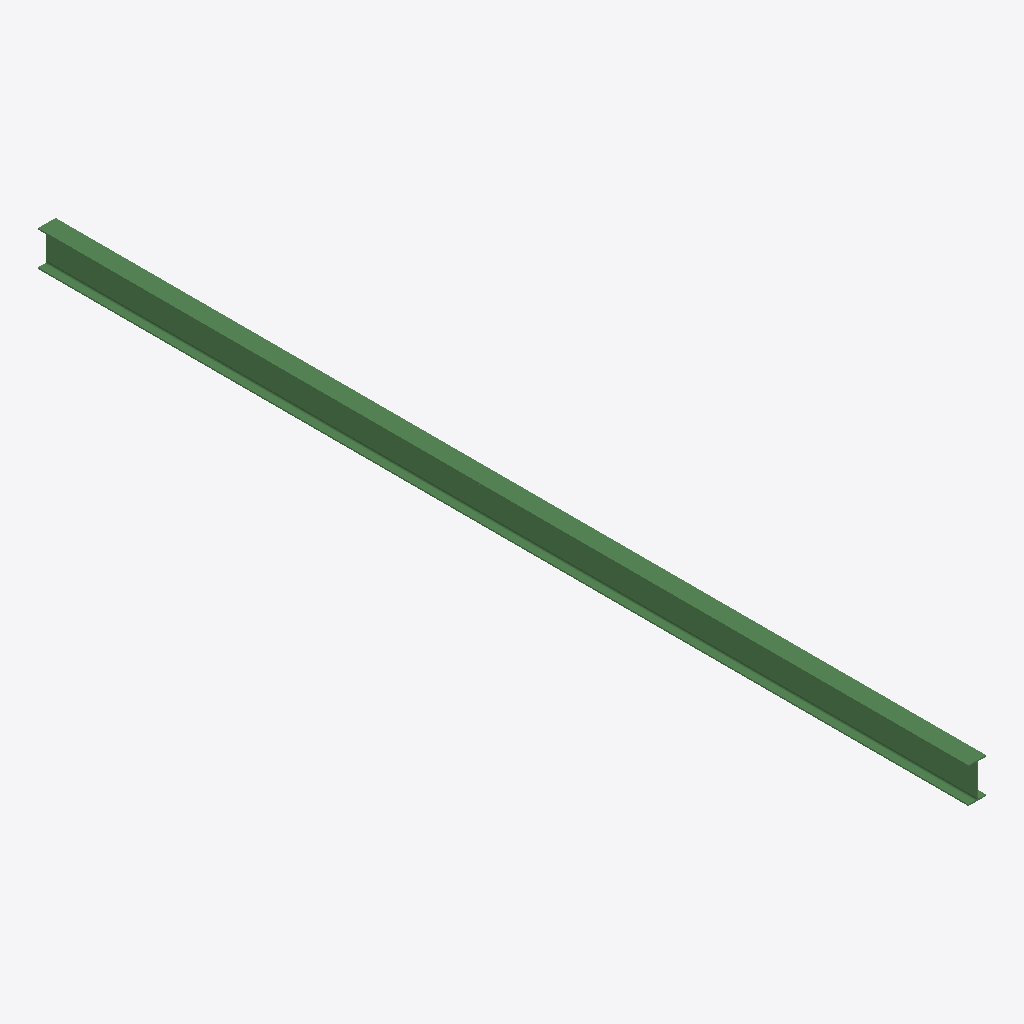
Isometric view of an IFC building model (IFC-SPF (STEP), schema IFC2X3, length unit millimetre), seen from the south-west, elements coloured by IFC class: 1 beam (green).
Extent 0.1 m × 7.9 m × 0.3 m (x, y, z). Storeys (1): Undefined at 0.00 m. Elements (1): 1 IfcBeam.

HEADER;
FILE_DESCRIPTION(('ViewDefinition[AISC_Steel_Detailing]','Option [BaseQuantities:Off]','Option [GridExport:On]','Option [Assemblies:Off]','Option [Bolts:On]','Option [Rebars:On]','Option [PourObjects:Off]','Option [Welds:On]','Option [SurfaceTreatments:On]','Option [LocationBy:0]','Option [ViewColors:Off]','Option [SectionedSpine:Off]','[2 more]'),'2;1');
FILE_NAME('b_897_Qty_1.ifc','2026-05-16T11:53:19',('GIOVANNIPC\\gcorrea'),('Structural Designer'),'IFC Database version: Work','Tekla Structures 2020 Service Pack 5, IFC Export','');
FILE_SCHEMA(('IFC2X3'));
ENDSEC;
DATA;
#37=IFCPROJECT('2G7ZFDNE16yBDU14FA92Me',#5,'Proyecto',$,$,$,$,(#11),#36);
#39=IFCSITE('2xvEzEinjBTea80yOTcujY',#5,'Obra',$,$,#38,$,$,.ELEMENT.,$,$,$,$,$);
#41=IFCBUILDING('1E7nObcGPDJQddfWdBiscw',#5,'Undefined',$,$,#40,$,$,.ELEMENT.,$,$,$);
#43=IFCBUILDINGSTOREY('29hdEUCErFze9E_VIAceOd',#5,'Undefined',$,$,#42,$,$,.ELEMENT.,0.0);
#79=IFCBEAM('0bkMTch$1F4h0uaYPnPy5f',#44,'BEAM','IPE300','IPE300',#47,#78,'ID25b96766-aff0-4f12-b038-92267167c169');
ENDSEC;
